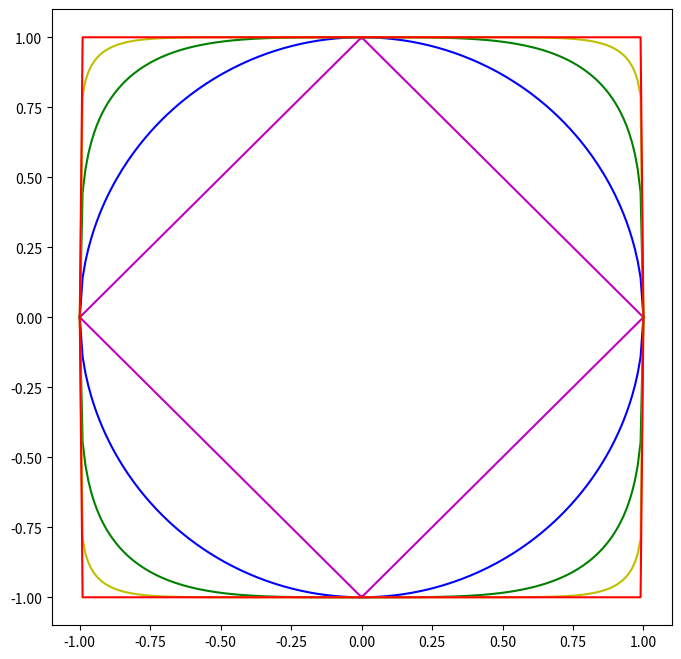

This chart was generated by the following Python code:
from matplotlib import pyplot as plt
import numpy as np

X = np.linspace(-1, 1, 200)
y0 = 1 - np.abs(X)            # This is the 'taxicab' metric
y1 = (1 - X ** 2) ** 0.5      # This is Euclidean
y2 = (1 - X ** 4) ** 0.25
y3 = (1 - X ** 10) ** 0.1
y4 = (1 - X ** 1000) ** 0.001
#y5 = (1 - X ** 100000) ** 0.00001

# Let's plot these Unit Circles!

plt.figure(figsize = (8, 8))
plt.plot(X, y0, 'm')
plt.plot(X, -y0, 'm')
plt.plot(X, y1, 'b')
plt.plot(X, -y1, 'b')
plt.plot(X, y2, 'g')
plt.plot(X, -y2, 'g')
plt.plot(X, y3, 'y')
plt.plot(X, -y3, 'y')
plt.plot(X, y4, 'r')
plt.plot(X, -y4, 'r');
#plt.plot(X, y5)

